Run: headless pygame with SDL's dummy video driver; simulated clock (each Clock.tick advances the game by its frame time, no real sleeping); random seed 0; keys injected as events and as key.get_pressed() state; mouse plan: one left click at the window centre at the start of phase 2, then a move to the lower-right quarter at the start of phase 3.
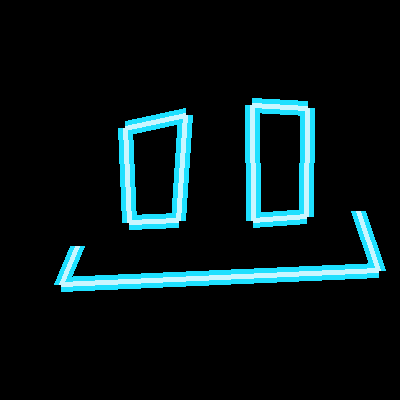
Frame 1 of 4 · flips 1–60 · no input
Frame 2 of 4 · flips 61–180 · clicked the window centre · tapped SPACE, RETURN · held RIGHT (→), D · screen unchanged from frame 1, image omitted
Frame 3 of 4 · flips 181–300 · moved the mouse to the lower-right quarter · held DOWN (↓), S · screen unchanged from frame 2, image omitted
Frame 4 of 4 · flips 301–420 · held LEFT (←), A, UP (↑), W · screen unchanged from frame 3, image omitted

The pygame program that drew these frames:

import pygame as py
import time
import random
import sys
import math

py.init()
font = py.font.Font(None, 64)

screen = py.display.set_mode((400, 400))

running = True
timerforheadpat = 0
sleepytimer = 0

#linewidth
facewidth = 5
backfacewidth = 15
#emotion
rainbow = False #in use
happy = False
sad = False
sleepy = False
headpat = False #in use
default = True #in use
blink = False #in use
glitch = False
startup = False
ouch = False #in use
#actions
mousefollowing = False
sleepytimer = 0
timerforrainbow = 0
typergb = ""
ouchnum = 0
#colors
red = int(127.5 * (math.sin(timerforrainbow) + 1))
green = int(127.5 * (math.sin(timerforrainbow + 2 * math.pi / 3) + 1))
blue = int(127.5 * (math.sin(timerforrainbow + 4 * math.pi / 3) + 1))
faceColor = (255, 255, 255)
faceColorBack = (red, green, blue)
#font for ouch
textboxrect = py.Rect(10, 10, 200, 32)
textouch = ""

while running:
    py.draw.rect(screen, (0, 0, 0), textboxrect)
    textsurface = font.render(textouch, True, (255, 0, 0))
    screen.blit(textsurface, (textboxrect.x + 5, textboxrect.y + 5))
    py.display.flip()
    if ouchnum >= 10:                               #if you hurt him 10 times he kills himself
        py.quit()
    if rainbow:
        timerforrainbow += 0.001
        red = int(127.5 * (math.sin(timerforrainbow) + 1))
        green = int(127.5 * (math.sin(timerforrainbow + 2 * math.pi / 3) + 1))
        blue = int(127.5 * (math.sin(timerforrainbow + 4 * math.pi / 3) + 1))
        faceColorBack = (red, green, blue)
        faceColor = (255, 255, 255)
    else:
        faceColor = (201, 246, 255)
        faceColorBack = (30, 224, 255)
    mousex, mousey = py.mouse.get_pos()
    mousexrel, mouseyrel = py.mouse.get_rel()
    if mousey < 100 and mousex > 100 and mousex < 300 and mousexrel !=0 or mouseyrel != 0:
        timerforheadpat += 1
    if timerforheadpat >= 100:
        sleepy = False
        headpat = True
        timerforheadpat = 0
    screen.fill((0, 0, 0))
    if (random.randint(0, 7000)) == 0:
        blink = True
    for event in py.event.get():
        if event.type == py.QUIT:
            running = False
        if event.type == py.KEYDOWN:
            if event.key == py.K_r or event.key == py.K_g or event.key == py.K_b:
                typergb += event.unicode
            if event.key == py.K_BACKSPACE:
                typergb = ""
        if event.type == py.MOUSEBUTTONDOWN:
            ouch =  True
            ouchnum += 1
            textouch += " ! "
    if typergb == "rgb":
        rainbow = not rainbow
        typergb = ""
    if ouch:
        faceColor = (250, 230, 230)
        faceColorBack = (170, 0, 0)
        screen.fill((0, 0, 0))
        #points for polygons
        a = (125, 108)
        b = (306, 216)
        c = (306, 108)
        d = (129, 222)
        i = (278, 270)
        j = (161, 284)
        u = (64, 127)
        v = (90, 24)
        w = (163, 76)
        x = (260, 75)
        y = (340, 21)
        z = (352, 113)
        py.draw.line(screen, faceColorBack, a, b, backfacewidth) #eye line 1 back
        py.draw.line(screen, faceColorBack, c, d, backfacewidth) #eye line 2 back
        py.draw.line(screen, faceColorBack, i, j, backfacewidth) #mouth back
        py.draw.line(screen, faceColor, a, b, facewidth) #eye line 1
        py.draw.line(screen, faceColor, c, d, facewidth) #eye line 2
        py.draw.line(screen, faceColor, i, j, facewidth) #mouth
        py.draw.rect(screen, (0, 0, 0), textboxrect)
        textsurface = font.render(textouch, True, (255, 0, 0))
        screen.blit(textsurface, (textboxrect.x + 5, textboxrect.y + 5))
        py.display.flip()
        ouch = False
        time.sleep(0.5)
    elif headpat:                                            #*HEADPAT
        screen.fill((0, 0, 0))
        sleepytimer = 0
        #points for polygons
        a = (125, 148)
        b = (185, 135)
        c = (178, 185)
        d = (129, 193)
        e = (252, 125)
        f = (307, 128)
        g = (306, 191)
        h = (253, 185)
        i = (77, 226)
        j = (61, 264)
        k = (378, 260)
        l = (358, 211)
        m = (71, 180) 
        n = (38, 197)
        o = (90, 200)
        p = (57, 219)
        q = (340, 164)
        r = (378, 180)
        s = (327, 185)
        t = (364, 200)
        u = (64, 127)
        v = (90, 24)
        w = (163, 76)
        x = (260, 75)
        y = (340, 21)
        z = (352, 113)
        py.draw.line(screen, faceColorBack, d, a, backfacewidth) #eye 1 back pet
        py.draw.line(screen, faceColorBack, a, b, backfacewidth)
        py.draw.line(screen, faceColorBack, b, c, backfacewidth)
        py.draw.line(screen, faceColorBack, h, e, backfacewidth) #eye 2 back pet
        py.draw.line(screen, faceColorBack, e, f, backfacewidth)
        py.draw.line(screen, faceColorBack, f, g, backfacewidth)
        py.draw.line(screen, faceColorBack, i, j, backfacewidth) #mouth back
        py.draw.line(screen, faceColorBack, j, k, backfacewidth)
        py.draw.line(screen, faceColorBack, k, l, backfacewidth)
        py.draw.line(screen, faceColor, d, a, facewidth) #eye 1 pet
        py.draw.line(screen, faceColor, a, b, facewidth)
        py.draw.line(screen, faceColor, b, c, facewidth)
        py.draw.line(screen, faceColor, h, e, facewidth) #eye 2 pet
        py.draw.line(screen, faceColor, e, f, facewidth)
        py.draw.line(screen, faceColor, f, g, facewidth)
        py.draw.line(screen, faceColor, i, j, facewidth) #mouth
        py.draw.line(screen, faceColor, j, k, facewidth)
        py.draw.line(screen, faceColor, k, l, facewidth)
        py.draw.line(screen, faceColorBack, m, n, 10) #blush back
        py.draw.line(screen, faceColorBack, o, p, 10)
        py.draw.line(screen, faceColorBack, q, r, 10)
        py.draw.line(screen, faceColorBack, s, t, 10)
        py.draw.line(screen, faceColor, m, n, 3) #blush
        py.draw.line(screen, faceColor, o, p, 3)
        py.draw.line(screen, faceColor, q, r, 3)
        py.draw.line(screen, faceColor, s, t, 3)
        headpat = False
        ouchnum -= 1
        textouch = textouch[:-3]
        py.display.flip()
        time.sleep(1)
    elif blink:                                              #*JUST BLINK
        screen.fill((0, 0, 0))
        #points for polygons
        a = (90, 200)
        b = (218, 210)
        c = (330, 190)
        i = (77, 246)
        j = (61, 284)
        k = (378, 270)
        l = (358, 211)
        u = (64, 127)
        v = (90, 24)
        w = (163, 76)
        x = (260, 75)
        y = (340, 21)
        z = (352, 113)
        py.draw.line(screen, faceColorBack, a, b, backfacewidth) #blink line back
        py.draw.line(screen, faceColorBack, b, c, backfacewidth)
        py.draw.line(screen, faceColorBack, i, j, backfacewidth) #mouth back
        py.draw.line(screen, faceColorBack, j, k, backfacewidth)
        py.draw.line(screen, faceColorBack, k, l, backfacewidth)
        py.draw.line(screen, faceColor, a, b, facewidth) #blink line
        py.draw.line(screen, faceColor, b, c, facewidth)
        py.draw.line(screen, faceColor, i, j, facewidth) #mouth
        py.draw.line(screen, faceColor, j, k, facewidth)
        py.draw.line(screen, faceColor, k, l, facewidth)
        py.draw.rect(screen, (0, 0, 0), textboxrect)
        textsurface = font.render(textouch, True, (255, 0, 0))
        screen.blit(textsurface, (textboxrect.x + 5, textboxrect.y + 5))
        py.display.flip()
        blink = False
        time.sleep(0.2)
    elif default:                                        #*DEFAULT
        screen.fill((0, 0, 0))
        #points for polygons
        a = (125, 128)
        b = (185, 115)
        c = (178, 220)
        d = (129, 222)
        e = (252, 105)
        f = (307, 108)
        g = (306, 216)
        h = (253, 220)
        i = (77, 246)
        j = (61, 284)
        k = (378, 270)
        l = (358, 211)
        u = (64, 127)
        v = (90, 24)
        w = (163, 76)
        x = (260, 75)
        y = (340, 21)
        z = (352, 113)
        py.draw.polygon(screen, faceColorBack, [a, b, c, d], backfacewidth) #eye 1 back
        py.draw.polygon(screen, faceColorBack, [e, f, g ,h], backfacewidth) #eye 2 back
        py.draw.line(screen, faceColorBack, i, j, backfacewidth) #mouth back
        py.draw.line(screen, faceColorBack, j, k, backfacewidth)
        py.draw.line(screen, faceColorBack, k, l, backfacewidth)
        py.draw.polygon(screen, faceColor, [a, b, c, d], facewidth) #eye 1
        py.draw.polygon(screen, faceColor, [e, f, g ,h], facewidth) #eye 2
        py.draw.line(screen, faceColor, i, j, facewidth) #mouth
        py.draw.line(screen, faceColor, j, k, facewidth)
        py.draw.line(screen, faceColor, k, l, facewidth)
        py.display.flip()
    py.display.flip()
py.quit()
